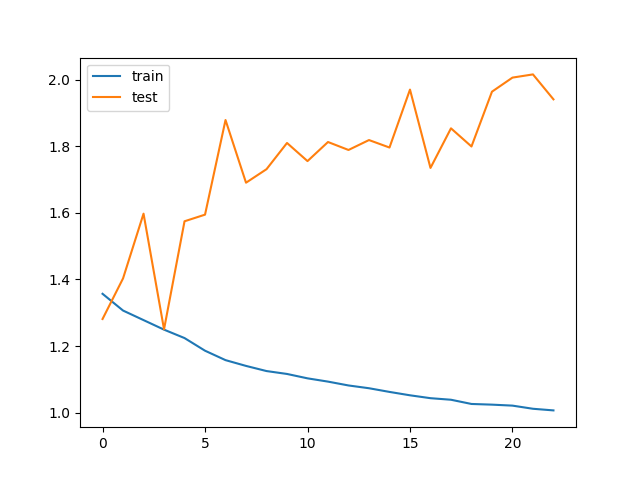

Source data for this figure (header and first rows):
train_loss, test_loss, save
1.357, 1.281, V
1.307, 1.403, 
1.278, 1.598, 
1.249, 1.25, V
1.224, 1.575, 
1.186, 1.595, 
1.158, 1.879, 
1.14, 1.691, 
1.125, 1.731, 
1.116, 1.81, 
1.103, 1.756, 
1.093, 1.813, 
1.081, 1.789, 
1.073, 1.819, 
1.062, 1.797, 
1.052, 1.971, 
1.043, 1.735, 
1.039, 1.854, 
1.026, 1.8, 
1.024, 1.964, 
1.021, 2.007, 
1.011, 2.016, 
1.007, 1.941, 
